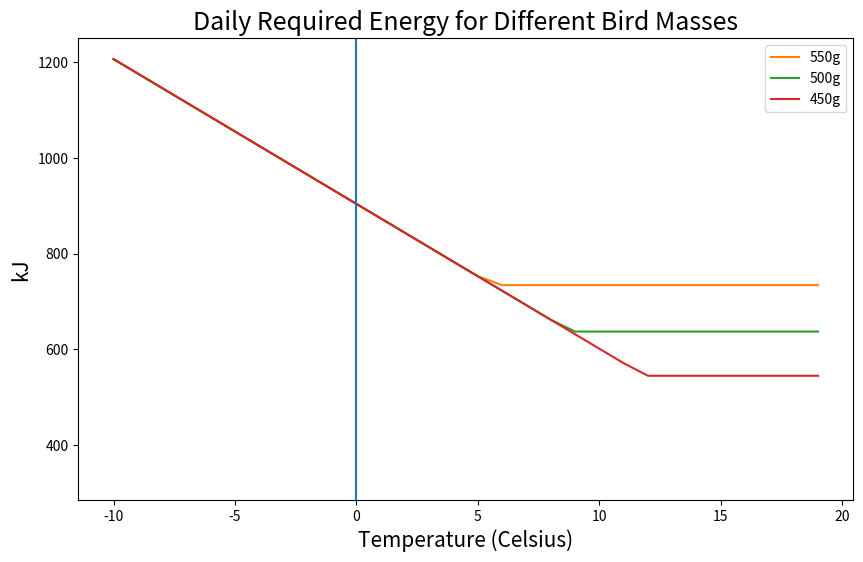
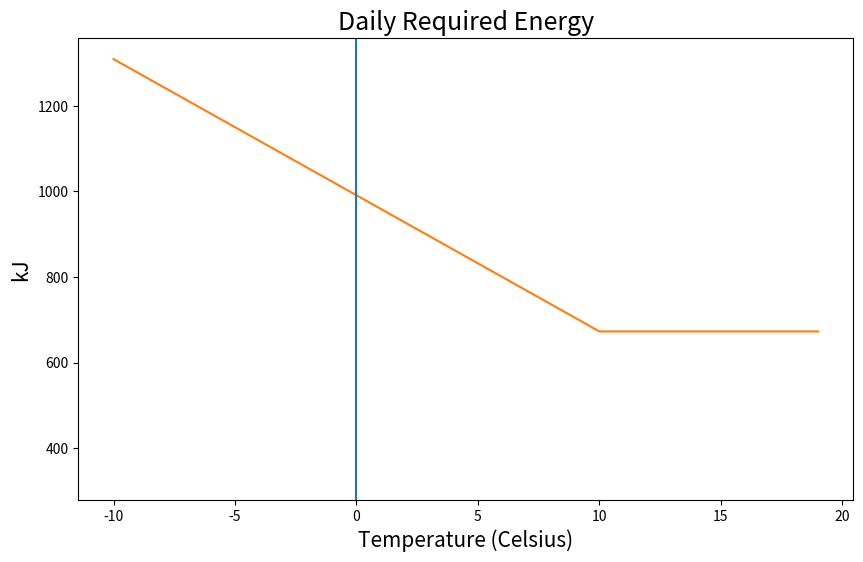
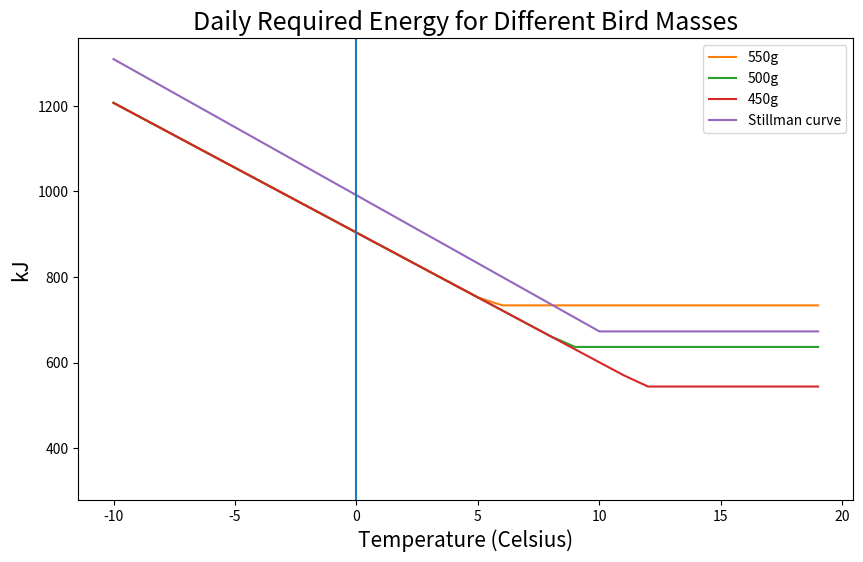

The matplotlib source for these figures, in order:
import matplotlib.pyplot as plt


# daily metabolic energy requirement kJ/day 
daily_metabolic_E = lambda m : 0.061 * m ** 1.489

# costs of thermoregulation
thermo_E = lambda T: 904 - T * 30.3

# iterate over temperature values
temperature = []
daily_energy_requirement_550 = []
daily_energy_requirement_500 = []
daily_energy_requirement_450 = []

for i in range(-10, 20):
    temperature.append(i)
    thermoregulation = thermo_E(i)
    daily_metabolic_energy_550 = daily_metabolic_E(550)
    daily_metabolic_energy_500 = daily_metabolic_E(500)
    daily_metabolic_energy_450 = daily_metabolic_E(450)

    daily_energy_requirement_550.append(max(daily_metabolic_energy_550, thermoregulation))
    daily_energy_requirement_500.append(max(daily_metabolic_energy_500, thermoregulation))
    daily_energy_requirement_450.append(max(daily_metabolic_energy_450, thermoregulation))


# plot
plt.figure(figsize=(10,6))
plt.plot(thermoregulation)
plt.title("Daily Required Energy for Different Bird Masses", size=18)
plt.plot(temperature, daily_energy_requirement_550, label="550g")
plt.plot(temperature, daily_energy_requirement_500, label="500g")
plt.plot(temperature, daily_energy_requirement_450, label="450g")
plt.xlabel("Temperature (Celsius)", size=15)
plt.ylabel("kJ", size=15)
plt.axvline(x=0)
plt.legend()


def energy_requirements(T):
    Tcrit = 10
    Egen = 673.2
    Etherm = 31.8
    if T > Tcrit:
        E = Egen
    else:
        E = Egen + Etherm * (Tcrit - T)
    return E

temperature = []
energy_req = []

for i in range(-10, 20):
    temperature.append(i)
    energy_req.append(energy_requirements(i))
    
# plot
plt.figure(figsize=(10,6))
plt.plot(thermoregulation)
plt.title("Daily Required Energy", size=18)
plt.plot(temperature, energy_req)
plt.xlabel("Temperature (Celsius)", size=15)
plt.ylabel("kJ", size=15)
plt.axvline(x=0)

plt.figure(figsize=(10,6))
plt.plot(thermoregulation)
plt.title("Daily Required Energy for Different Bird Masses", size=18)
plt.plot(temperature, daily_energy_requirement_550, label="550g")
plt.plot(temperature, daily_energy_requirement_500, label="500g")
plt.plot(temperature, daily_energy_requirement_450, label="450g")
plt.plot(temperature, energy_req, label="Stillman curve")
plt.xlabel("Temperature (Celsius)", size=15)
plt.ylabel("kJ", size=15)
plt.axvline(x=0)
plt.legend()


